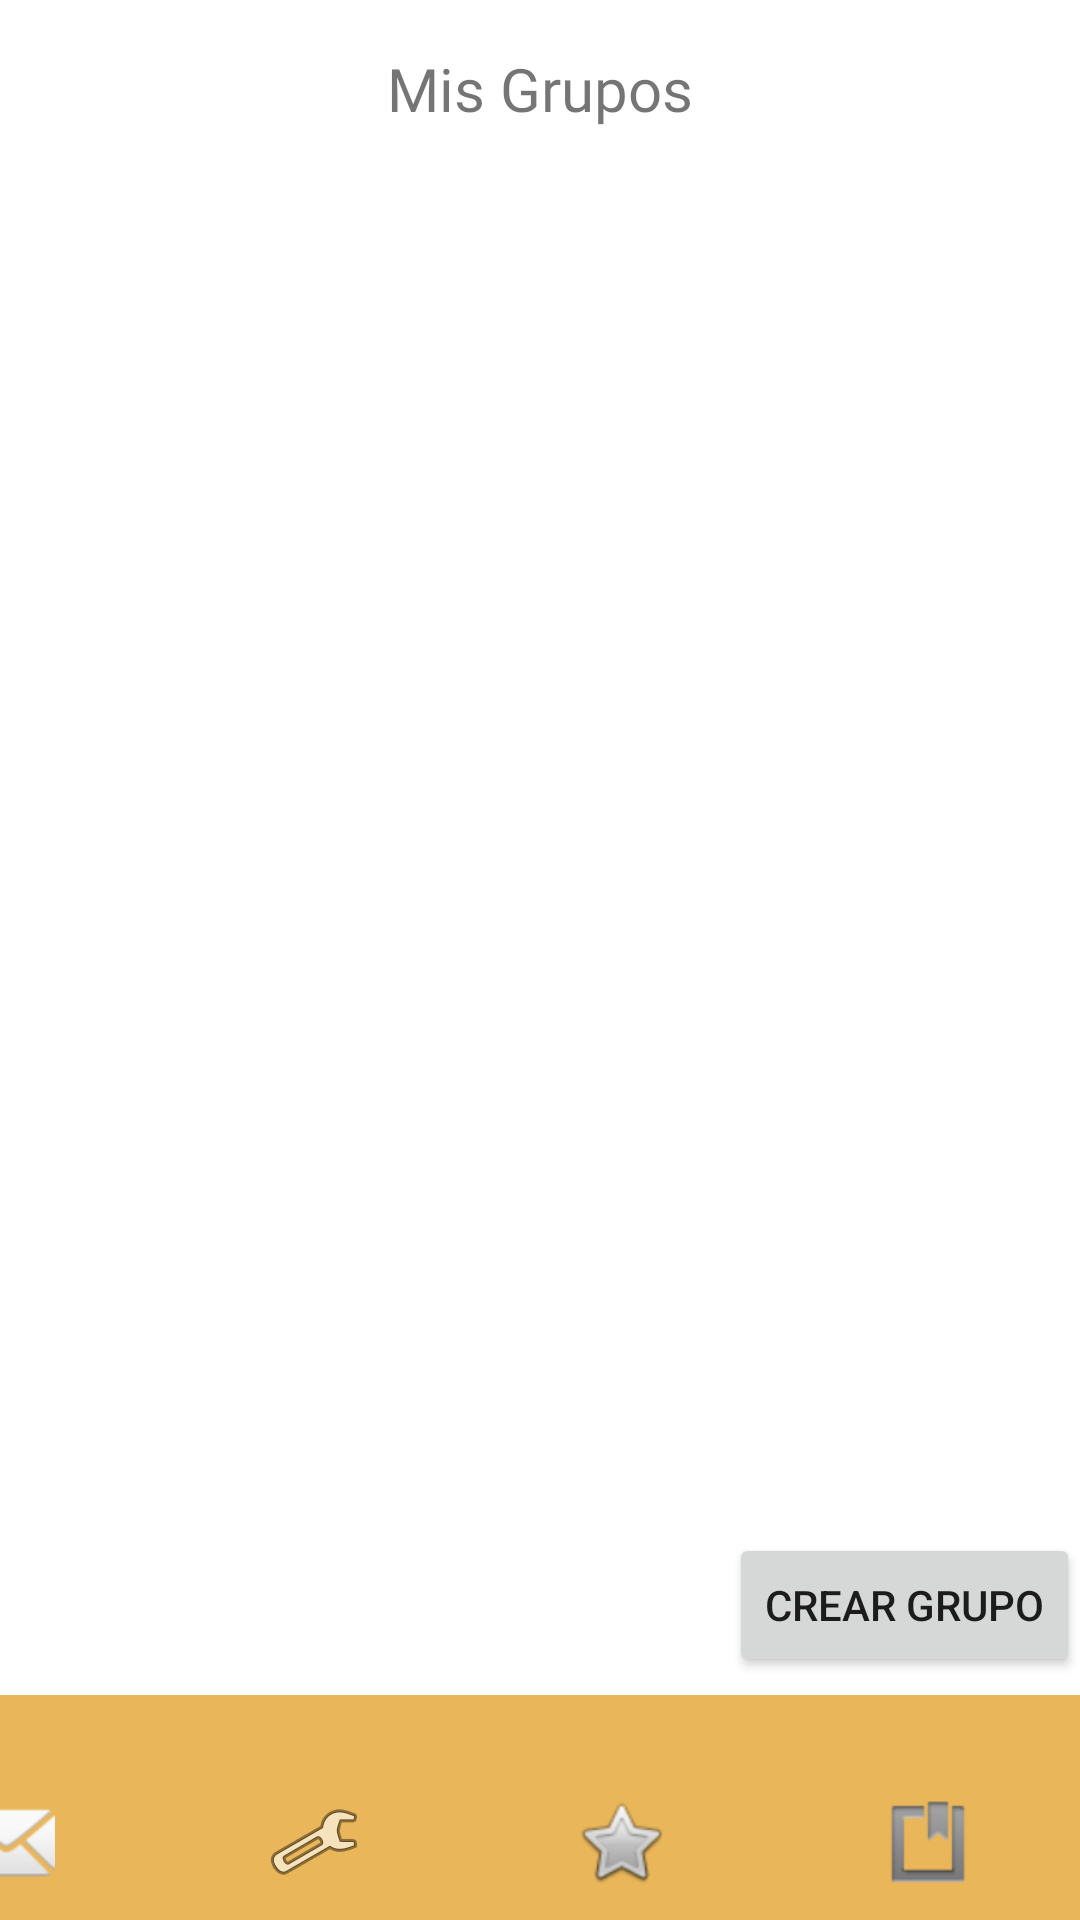

Android layout source for this screen:
<!-- AndroidManifest.xml: application theme Theme.PocketSchool -->
<!-- res/layout/activity_sub_gmain.xml -->
<?xml version="1.0" encoding="utf-8"?>
<androidx.constraintlayout.widget.ConstraintLayout xmlns:android="http://schemas.android.com/apk/res/android"
    xmlns:app="http://schemas.android.com/apk/res-auto"
    xmlns:tools="http://schemas.android.com/tools"
    android:layout_width="match_parent"
    android:layout_height="match_parent"
    tools:context=".SubG_main">


    <TextView
        android:id="@+id/btn_goback"
        android:layout_width="wrap_content"
        android:layout_height="wrap_content"
        android:layout_marginTop="16dp"
        android:fontFamily="@font/bevan"
        android:text="Mis Grupos"
        android:textAlignment="center"
        android:textSize="20dp"
        app:layout_constraintEnd_toEndOf="parent"
        app:layout_constraintStart_toStartOf="parent"
        app:layout_constraintTop_toTopOf="parent" />

    <TableLayout
        android:id="@+id/tableLayout"
        android:layout_width="409dp"
        android:layout_height="75dp"
        android:background="#e9b65a"
        app:layout_constraintBottom_toBottomOf="parent"
        app:layout_constraintEnd_toEndOf="parent"
        app:layout_constraintStart_toStartOf="parent" />

    <LinearLayout
        android:id="@+id/linearLayout5"
        android:layout_width="409dp"
        android:layout_height="50dp"
        android:orientation="horizontal"
        app:layout_constraintBottom_toBottomOf="parent"
        app:layout_constraintEnd_toEndOf="parent">

        <ImageButton
            android:id="@+id/btn_chats"
            android:layout_width="wrap_content"
            android:layout_height="wrap_content"
            android:layout_weight="1"
            android:background="#00FFFFFF"
            android:minHeight="48dp"
            app:srcCompat="@android:drawable/ic_dialog_email"
            tools:ignore="SpeakableTextPresentCheck,ImageContrastCheck" />

        <ImageButton
            android:id="@+id/btn_perfil"
            android:layout_width="wrap_content"
            android:layout_height="wrap_content"
            android:layout_weight="1"
            android:background="#00FFFFFF"
            android:minHeight="48dp"
            app:srcCompat="@android:drawable/ic_menu_preferences"
            tools:ignore="SpeakableTextPresentCheck" />

        <ImageButton
            android:id="@+id/btn_recompensa"
            android:layout_width="wrap_content"
            android:layout_height="wrap_content"
            android:layout_weight="1"
            android:background="#00FFFFFF"
            android:minHeight="48dp"
            app:srcCompat="@android:drawable/btn_star"
            tools:ignore="SpeakableTextPresentCheck" />

        <ImageButton
            android:id="@+id/btn_tarea"
            android:layout_width="wrap_content"
            android:layout_height="wrap_content"
            android:layout_weight="1"
            android:background="#00FFFFFF"
            android:minHeight="48dp"
            app:srcCompat="@android:drawable/ic_input_get"
            tools:ignore="SpeakableTextPresentCheck" />
    </LinearLayout>

    <Button
        android:id="@+id/btn_CrearGrupo"
        android:layout_width="wrap_content"
        android:layout_height="wrap_content"
        android:text="Crear Grupo"
        app:layout_constraintBottom_toBottomOf="parent"
        app:layout_constraintEnd_toEndOf="parent"
        app:layout_constraintHorizontal_bias="1.0"
        app:layout_constraintStart_toStartOf="parent"
        app:layout_constraintTop_toTopOf="parent"
        app:layout_constraintVertical_bias="0.863" />

    <androidx.recyclerview.widget.RecyclerView
        android:id="@+id/rvGrupos"
        android:layout_width="0dp"
        android:layout_height="378dp"
        android:layout_marginTop="4dp"
        android:paddingLeft="125dp"
        app:layoutManager="androidx.recyclerview.widget.LinearLayoutManager"
        app:layout_constraintBottom_toTopOf="@+id/tableLayout"
        app:layout_constraintEnd_toEndOf="parent"
        app:layout_constraintHorizontal_bias="0.0"
        app:layout_constraintStart_toStartOf="parent"
        app:layout_constraintTop_toBottomOf="@+id/btn_goback"

        app:layout_constraintVertical_bias="0.217"
        tools:listitem="@layout/grupo_lista" />

</androidx.constraintlayout.widget.ConstraintLayout>
<!-- res/layout/grupo_lista.xml (included above) -->
<?xml version="1.0" encoding="utf-8"?>
<LinearLayout xmlns:android="http://schemas.android.com/apk/res/android"
    xmlns:app="http://schemas.android.com/apk/res-auto"
    xmlns:tools="http://schemas.android.com/tools"
    android:layout_width="wrap_content"
    android:layout_height="wrap_content"
    android:layout_gravity="center|center_horizontal|center_vertical"
    android:layout_marginTop="15dp"
    android:background="#e9b65a">


    <TextView
        android:id="@+id/txtNombreGrupoLista"
        android:layout_width="match_parent"
        android:layout_height="wrap_content"
        android:layout_gravity="center"
        android:layout_marginVertical="16dp"
        android:layout_marginLeft="16dp"
        android:layout_marginTop="8dp"
        android:layout_marginRight="16dp"
        android:layout_marginBottom="16dp"
        android:text="Nombre Grupo"
        android:textSize="20sp" />
</LinearLayout>
<!-- resources referenced by this layout -->
<resources>
  <style name="Theme.PocketSchool" parent="Theme.MaterialComponents.DayNight.DarkActionBar">
          
          <item name="colorPrimary">@color/purple_500</item>
          <item name="colorPrimaryVariant">@color/purple_700</item>
          <item name="colorOnPrimary">@color/white</item>
          
          <item name="colorSecondary">@color/teal_200</item>
          <item name="colorSecondaryVariant">@color/teal_700</item>
          <item name="colorOnSecondary">@color/black</item>
          
          <item name="android:statusBarColor" tools:targetApi="l">?attr/colorPrimaryVariant</item>
          
      </style>
  <!-- not gathered from this repository: default colours our renderer supplied (Android Studio template values) -->
  <color name="purple_500">#FF6200EE</color>
  <color name="purple_700">#FF3700B3</color>
  <color name="teal_200">#FF03DAC5</color>
  <color name="teal_700">#FF018786</color>
  <color name="black">#FF000000</color>
  <color name="white">#FFFFFFFF</color>
</resources>
